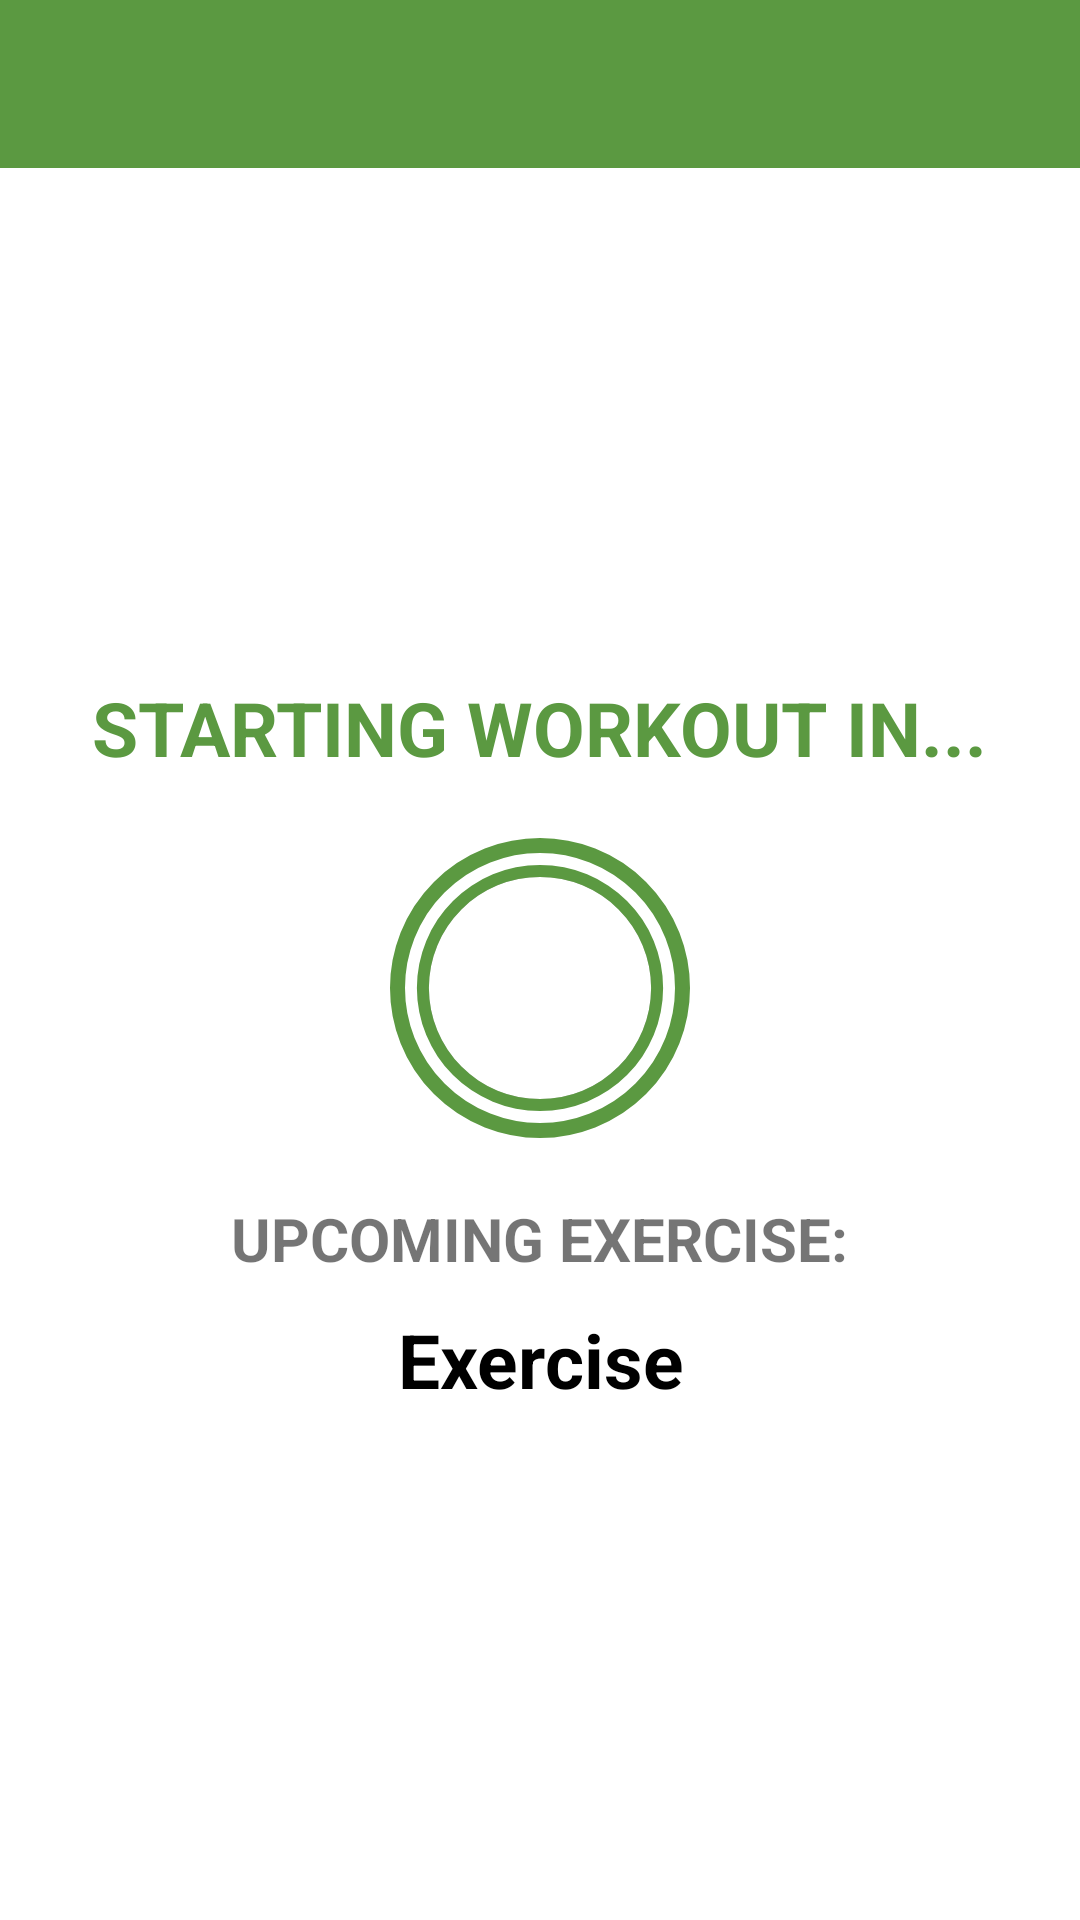

The Android layout XML behind this screen, and the referenced resources:
<!-- AndroidManifest.xml: application theme Theme.10MinuteWorkout -->
<!-- res/layout/activity_exercise.xml -->
<?xml version="1.0" encoding="utf-8"?>

<androidx.constraintlayout.widget.ConstraintLayout xmlns:android="http://schemas.android.com/apk/res/android"
    xmlns:app="http://schemas.android.com/apk/res-auto"
    xmlns:tools="http://schemas.android.com/tools"
    android:layout_width="match_parent"
    android:layout_height="match_parent"
    tools:context=".ExerciseActivity">

    <include
        android:id="@+id/exerciseToolbar"
        layout="@layout/main_toolbar" />

    <LinearLayout
        android:id="@+id/linearCountdown"
        android:layout_width="match_parent"
        android:layout_height="0dp"
        android:gravity="center"
        android:orientation="vertical"
        android:visibility="visible"
        app:layout_constraintBottom_toBottomOf="parent"
        app:layout_constraintEnd_toEndOf="parent"
        app:layout_constraintStart_toStartOf="parent"
        app:layout_constraintTop_toBottomOf="@+id/exerciseToolbar"
        tools:visibility="gone">

        <TextView
            android:id="@+id/introRestText"
            android:layout_width="wrap_content"
            android:layout_height="wrap_content"
            android:text="Starting workout in..."
            android:textAllCaps="true"
            android:textColor="@color/green"
            android:textSize="25sp"
            android:textStyle="bold" />

        <FrameLayout
            android:layout_width="100dp"
            android:layout_height="100dp"
            android:layout_marginTop="20dp"
            android:background="@drawable/item_circular_color_accent_border">

            <ProgressBar
                android:id="@+id/countdownProgressBar"
                style="?android:attr/progressBarStyleHorizontal"
                android:layout_width="100dp"
                android:layout_height="100dp"
                android:layout_gravity="center"
                android:background="@drawable/circular_progress_gray"
                android:indeterminate="false"
                android:max="10"
                android:progress="100"
                android:progressDrawable="@drawable/circular_progress_bar"
                android:rotation="-90" />

            <LinearLayout
                android:layout_width="60dp"
                android:layout_height="60dp"
                android:layout_gravity="center"
                android:background="@drawable/item_circular_color_accent_background"
                android:gravity="center">

                <TextView
                    android:id="@+id/countdownTimer"
                    android:layout_width="wrap_content"
                    android:layout_height="wrap_content"
                    android:text="10"
                    android:textColor="@color/white"
                    android:textSize="25sp"
                    android:textStyle="bold" />
            </LinearLayout>
        </FrameLayout>

        <TextView
            android:id="@+id/upcomingExerciseText"
            android:layout_width="wrap_content"
            android:layout_height="wrap_content"
            android:layout_marginTop="20dp"
            android:text="Upcoming exercise:"
            android:textAllCaps="true"
            android:textSize="20sp"
            android:textStyle="bold" />

        <TextView
            android:id="@+id/upcomingExerciseName"
            android:layout_width="wrap_content"
            android:layout_height="wrap_content"
            android:layout_marginTop="10dp"
            android:gravity="center"
            android:text="Exercise"
            android:textColor="@color/black"
            android:textSize="25sp"
            android:textStyle="bold" />
    </LinearLayout>

    <LinearLayout
        android:id="@+id/linearExercise"
        android:layout_width="match_parent"
        android:layout_height="0dp"
        android:gravity="center"
        android:orientation="vertical"
        android:visibility="gone"
        app:layout_constraintBottom_toBottomOf="parent"
        app:layout_constraintEnd_toEndOf="parent"
        app:layout_constraintStart_toStartOf="parent"
        app:layout_constraintTop_toBottomOf="@+id/exerciseToolbar"
        tools:visibility="visible">

        <ImageView
            android:id="@+id/exerciseImage"
            android:layout_width="wrap_content"
            android:layout_height="wrap_content"
            android:maxWidth="375dp"
            android:maxHeight="375dp"
            android:minWidth="100dp"
            android:minHeight="100dp"
            android:scaleType="fitCenter"
            android:src="@drawable/high_knees" />

        <TextView
            android:id="@+id/exerciseName"
            android:layout_width="wrap_content"
            android:layout_height="wrap_content"
            android:layout_marginTop="20dp"
            android:gravity="center"
            android:text="Workout"
            android:textAllCaps="true"
            android:textColor="@color/green"
            android:textSize="22sp"
            android:textStyle="bold" />

        <FrameLayout
            android:layout_width="100dp"
            android:layout_height="100dp"
            android:layout_marginTop="20dp"
            android:background="@drawable/item_circular_color_accent_border">

            <ProgressBar
                android:id="@+id/exerciseProgressBar"
                style="?android:attr/progressBarStyleHorizontal"
                android:layout_width="100dp"
                android:layout_height="100dp"
                android:layout_gravity="center"
                android:background="@drawable/circular_progress_gray"
                android:indeterminate="false"
                android:max="30"
                android:progress="100"
                android:progressDrawable="@drawable/circular_progress_bar"
                android:rotation="-90" />

            <LinearLayout
                android:layout_width="60dp"
                android:layout_height="60dp"
                android:layout_gravity="center"
                android:background="@drawable/item_circular_color_accent_background"
                android:gravity="center">

                <TextView
                    android:id="@+id/exerciseTimer"
                    android:layout_width="wrap_content"
                    android:layout_height="wrap_content"
                    android:text="10"
                    android:textColor="@color/white"
                    android:textSize="25sp"
                    android:textStyle="bold" />
            </LinearLayout>
        </FrameLayout>
    </LinearLayout>

    <androidx.recyclerview.widget.RecyclerView
        android:id="@+id/exerciseStatusRecyclerView"
        android:layout_width="wrap_content"
        android:layout_height="wrap_content"
        android:layout_marginBottom="10dp"
        android:paddingStart="20dp"
        android:paddingEnd="20dp"
        app:layout_constraintBottom_toBottomOf="parent"
        app:layout_constraintEnd_toEndOf="parent"
        app:layout_constraintStart_toStartOf="parent" />

</androidx.constraintlayout.widget.ConstraintLayout>
<!-- res/layout/main_toolbar.xml (included above) -->
<?xml version="1.0" encoding="utf-8"?>

<androidx.appcompat.widget.Toolbar
    xmlns:android="http://schemas.android.com/apk/res/android"
    android:layout_width="match_parent"
    android:theme="@style/ThemeOverlay.AppCompat.Dark.ActionBar"
    android:layout_height="?android:attr/actionBarSize"
    android:background="@color/green" >

</androidx.appcompat.widget.Toolbar>
<!-- resources referenced by this layout -->
<resources>
  <color name="black">#FF000000</color>
  <color name="green">#5B9941</color>
  <color name="white">#FFFFFFFF</color>
  <!-- drawable circular_progress_bar (drawable) -->
  <?xml version="1.0" encoding="utf-8"?>
  
  <layer-list xmlns:android="http://schemas.android.com/apk/res/android">
      <item>
          <shape android:shape="ring"
              android:innerRadiusRatio="2.7"
              android:thicknessRatio="25.0"
              android:useLevel="true">
              <solid android:color="@color/green" />
          </shape>
      </item>
  </layer-list>
  <!-- drawable circular_progress_gray (drawable) -->
  <?xml version="1.0" encoding="utf-8"?>
  
  <layer-list xmlns:android="http://schemas.android.com/apk/res/android">
      <item>
          <shape android:shape="ring"
              android:innerRadiusRatio="2.7"
              android:thicknessRatio="50.0"
              android:useLevel="false">
              <solid android:color="@color/highlighted" />
          </shape>
      </item>
  </layer-list>
  <!-- drawable high_knees: png bitmap (drawable, 40629 bytes) -->
  <!-- drawable item_circular_color_accent_border (drawable) -->
  <?xml version="1.0" encoding="utf-8"?>
  
  <shape xmlns:android="http://schemas.android.com/apk/res/android"
      android:shape="oval">
      <stroke android:width="5dp"
          android:color="@color/green" />
      <solid android:color="@color/white" />
  
  </shape>
  <style name="Theme.10MinuteWorkout" parent="Theme.MaterialComponents.Light.NoActionBar">
          
          <item name="colorPrimary">@color/purple_500</item>
          <item name="colorPrimaryVariant">@color/purple_700</item>
          <item name="colorOnPrimary">@color/white</item>
          
          <item name="colorSecondary">@color/teal_200</item>
          <item name="colorSecondaryVariant">@color/teal_700</item>
          <item name="colorOnSecondary">@color/black</item>
          
          <item name="android:statusBarColor" tools:targetApi="l">?attr/colorPrimaryVariant</item>
          
      </style>
  <color name="highlighted">#C4C4C4</color>
  <color name="purple_500">#FF6200EE</color>
  <color name="purple_700">#FF3700B3</color>
  <color name="teal_200">#FF03DAC5</color>
  <color name="teal_700">#FF018786</color>
</resources>
